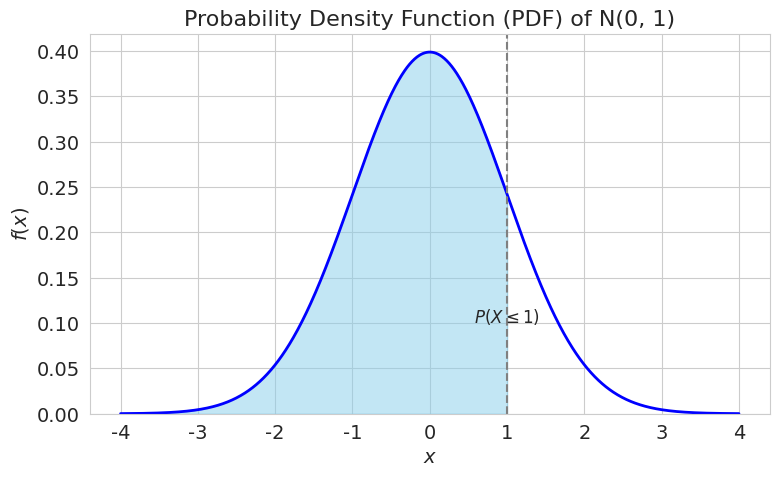
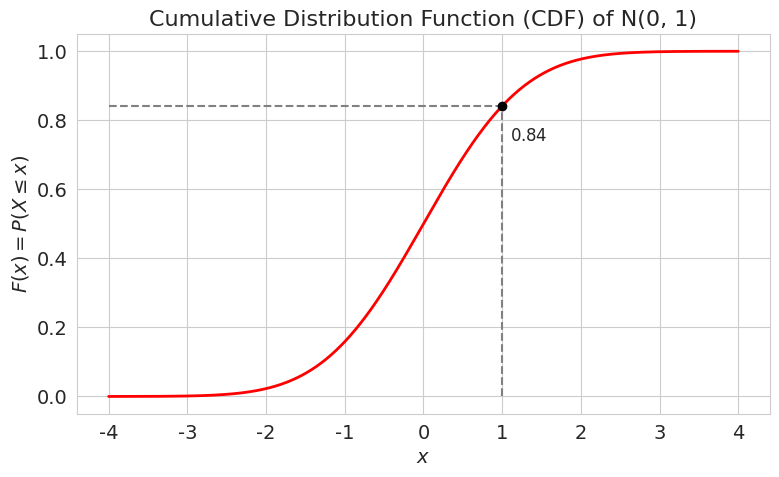

Write the Python code that produced these figures, in order.
import numpy as np
import matplotlib.pyplot as plt
import seaborn as sns
from scipy import stats

# --- Setup Plot Style ---
sns.set_style("whitegrid")
plt.rcParams.update({'font.size': 14, 'figure.dpi': 150})

# --- Create data for a standard normal distribution ---
x = np.linspace(-4, 4, 1000)
mu = 0
sigma = 1
pdf_values = stats.norm.pdf(x, mu, sigma)
cdf_values = stats.norm.cdf(x, mu, sigma)

# --- 1. Create the PDF Plot ---
fig1, ax1 = plt.subplots(figsize=(8, 5))
ax1.plot(x, pdf_values, 'b-', lw=2)
ax1.set_title('Probability Density Function (PDF) of N(0, 1)', fontsize=16)
ax1.set_xlabel('$x$', fontsize=14)
ax1.set_ylabel('$f(x)$', fontsize=14)
ax1.set_ylim(bottom=0)
ax1.grid(True)

# Fill area to illustrate P(X <= 1)
x_fill = np.linspace(-4, 1, 500)
ax1.fill_between(x_fill, stats.norm.pdf(x_fill, mu, sigma), color='skyblue', alpha=0.5)
ax1.text(1, 0.1, r'$P(X \leq 1)$', horizontalalignment='center', fontsize=12)
ax1.axvline(1, color='gray', linestyle='--')

plt.tight_layout()
fig1.savefig('images\png\normal_pdf.png')
print("Saved normal_pdf.png")


# --- 2. Create the CDF Plot ---
fig2, ax2 = plt.subplots(figsize=(8, 5))
ax2.plot(x, cdf_values, 'r-', lw=2)
ax2.set_title('Cumulative Distribution Function (CDF) of N(0, 1)', fontsize=16)
ax2.set_xlabel('$x$', fontsize=14)
ax2.set_ylabel(r'$F(x) = P(X \leq x)$', fontsize=14)
ax2.grid(True)

# Mark the point for P(X <= 1)
prob_at_1 = stats.norm.cdf(1, mu, sigma)
ax2.hlines(prob_at_1, -4, 1, colors='gray', linestyles='--')
ax2.vlines(1, 0, prob_at_1, colors='gray', linestyles='--')
ax2.plot(1, prob_at_1, 'ko')
ax2.text(1.1, prob_at_1 - 0.1, f'${prob_at_1:.2f}$', fontsize=12)

plt.tight_layout()
fig2.savefig('images\png\normal_cdf.png')
print("Saved normal_cdf.png")